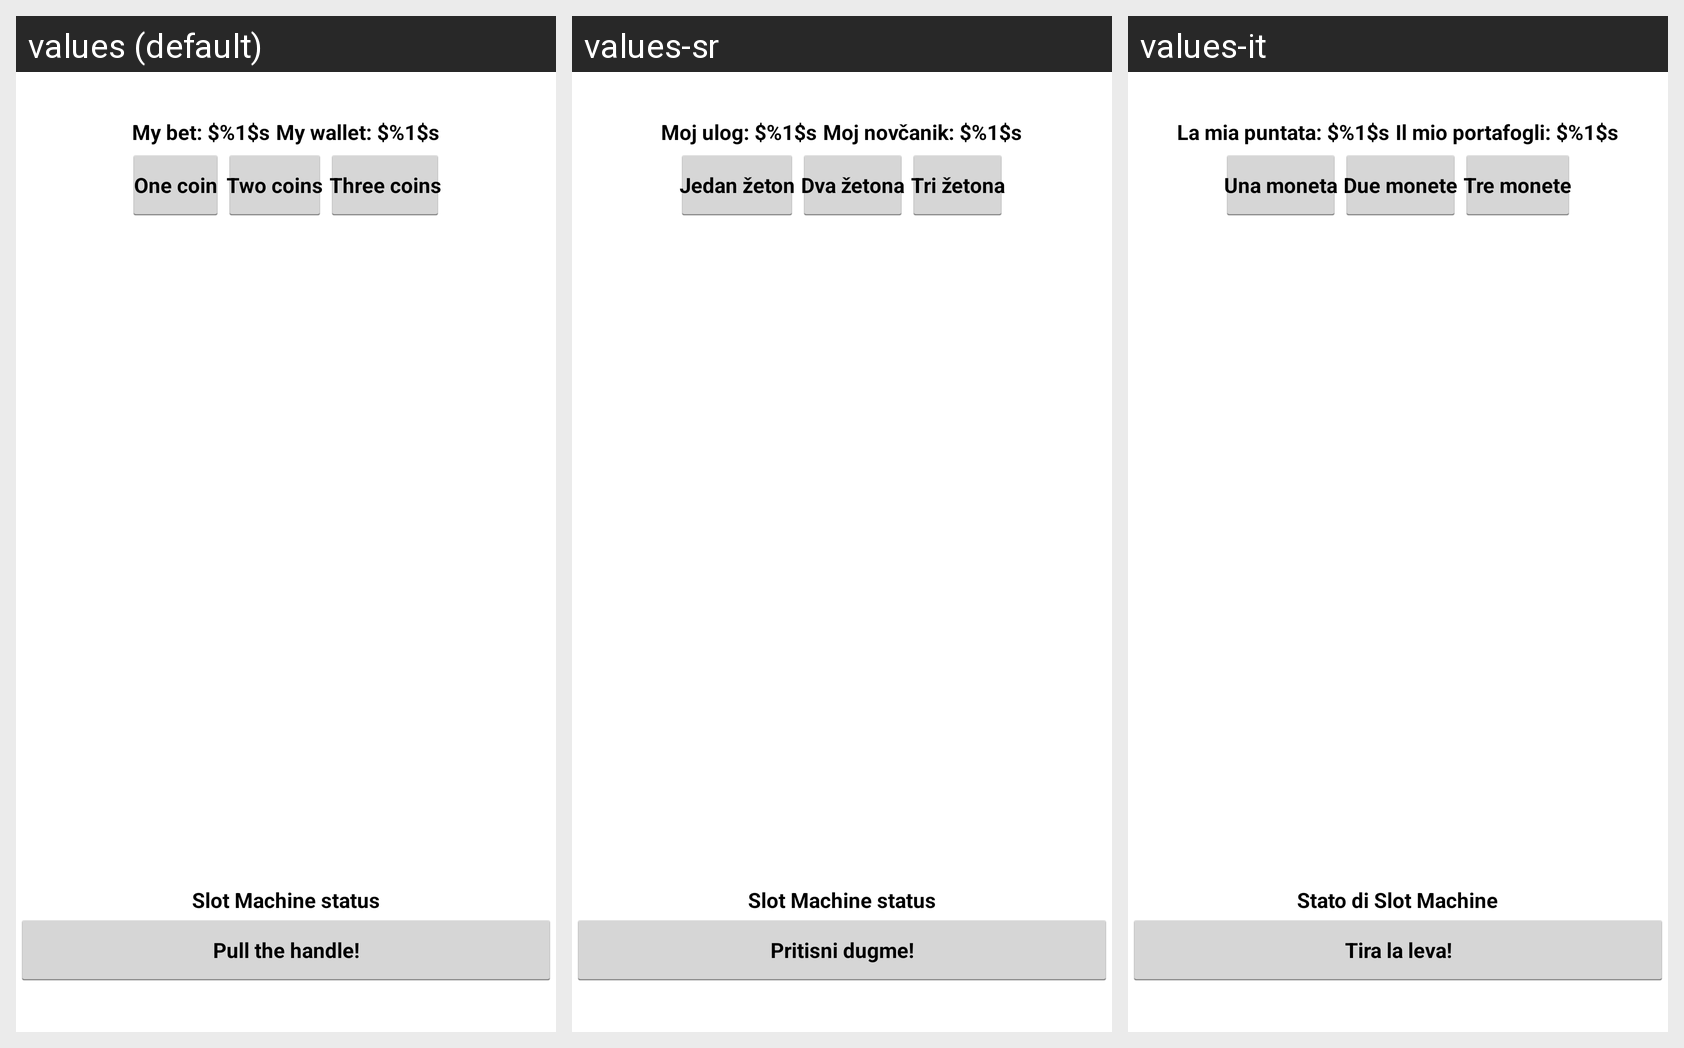

Locale-by-locale string values for the Android screen shown in this grid:
Android screen res/layout/activity_slot_machine.xml rendered under 3 locales, left to right: values (default), values-sr, values-it. Device: Nexus 5 (rendered at 1080×1920; each locale shown at half size, 540×960, under a caption strip naming it); theme AppTheme.
Other locales in the repository, not shown: values-es, values-pt, values-ro, values-ru, values-tr, values-vi.
Strings drawn on this screen, with the default value and each locale's value (text and hints the layout hard-codes, and strings that could not be matched under every locale, appear in the picture but are not listed):

my_bet
  values: My bet: $%1$s
  values-sr: Moj ulog: $%1$s
  values-it: La mia puntata: $%1$s

my_money
  values: My wallet: $%1$s
  values-sr: Moj novčanik: $%1$s
  values-it: Il mio portafogli: $%1$s

sm_one_coin
  values: One coin
  values-sr: Jedan žeton
  values-it: Una moneta

sm_two_coins
  values: Two coins
  values-sr: Dva žetona
  values-it: Due monete

sm_three_coins
  values: Three coins
  values-sr: Tri žetona
  values-it: Tre monete

sm_status
  values: Slot Machine status
  values-sr: Slot Machine status
  values-it: Stato di Slot Machine

sm_fire
  values: Pull the handle!
  values-sr: Pritisni dugme!
  values-it: Tira la leva!
